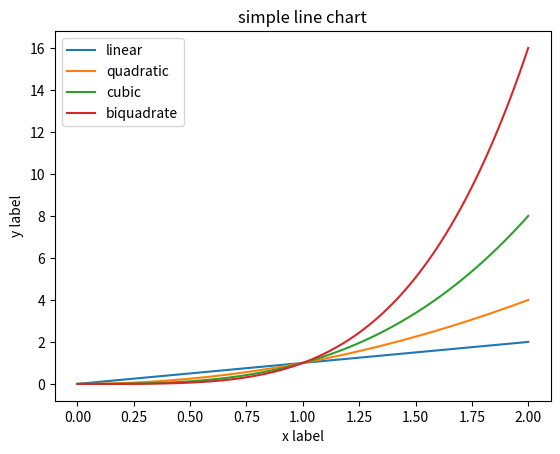

Write Python code to recreate this figure.
import matplotlib.pyplot as plt
import numpy as np

x = np.linspace(0, 2, 100)

plt.plot(x, x, label='linear')
plt.plot(x, x**2, label='quadratic')
plt.plot(x, x**3, label='cubic')
plt.plot(x, x**4, label='biquadrate')

plt.xlabel('x label')
plt.ylabel('y label')
plt.title('simple line chart')
plt.legend()

plt.show()
